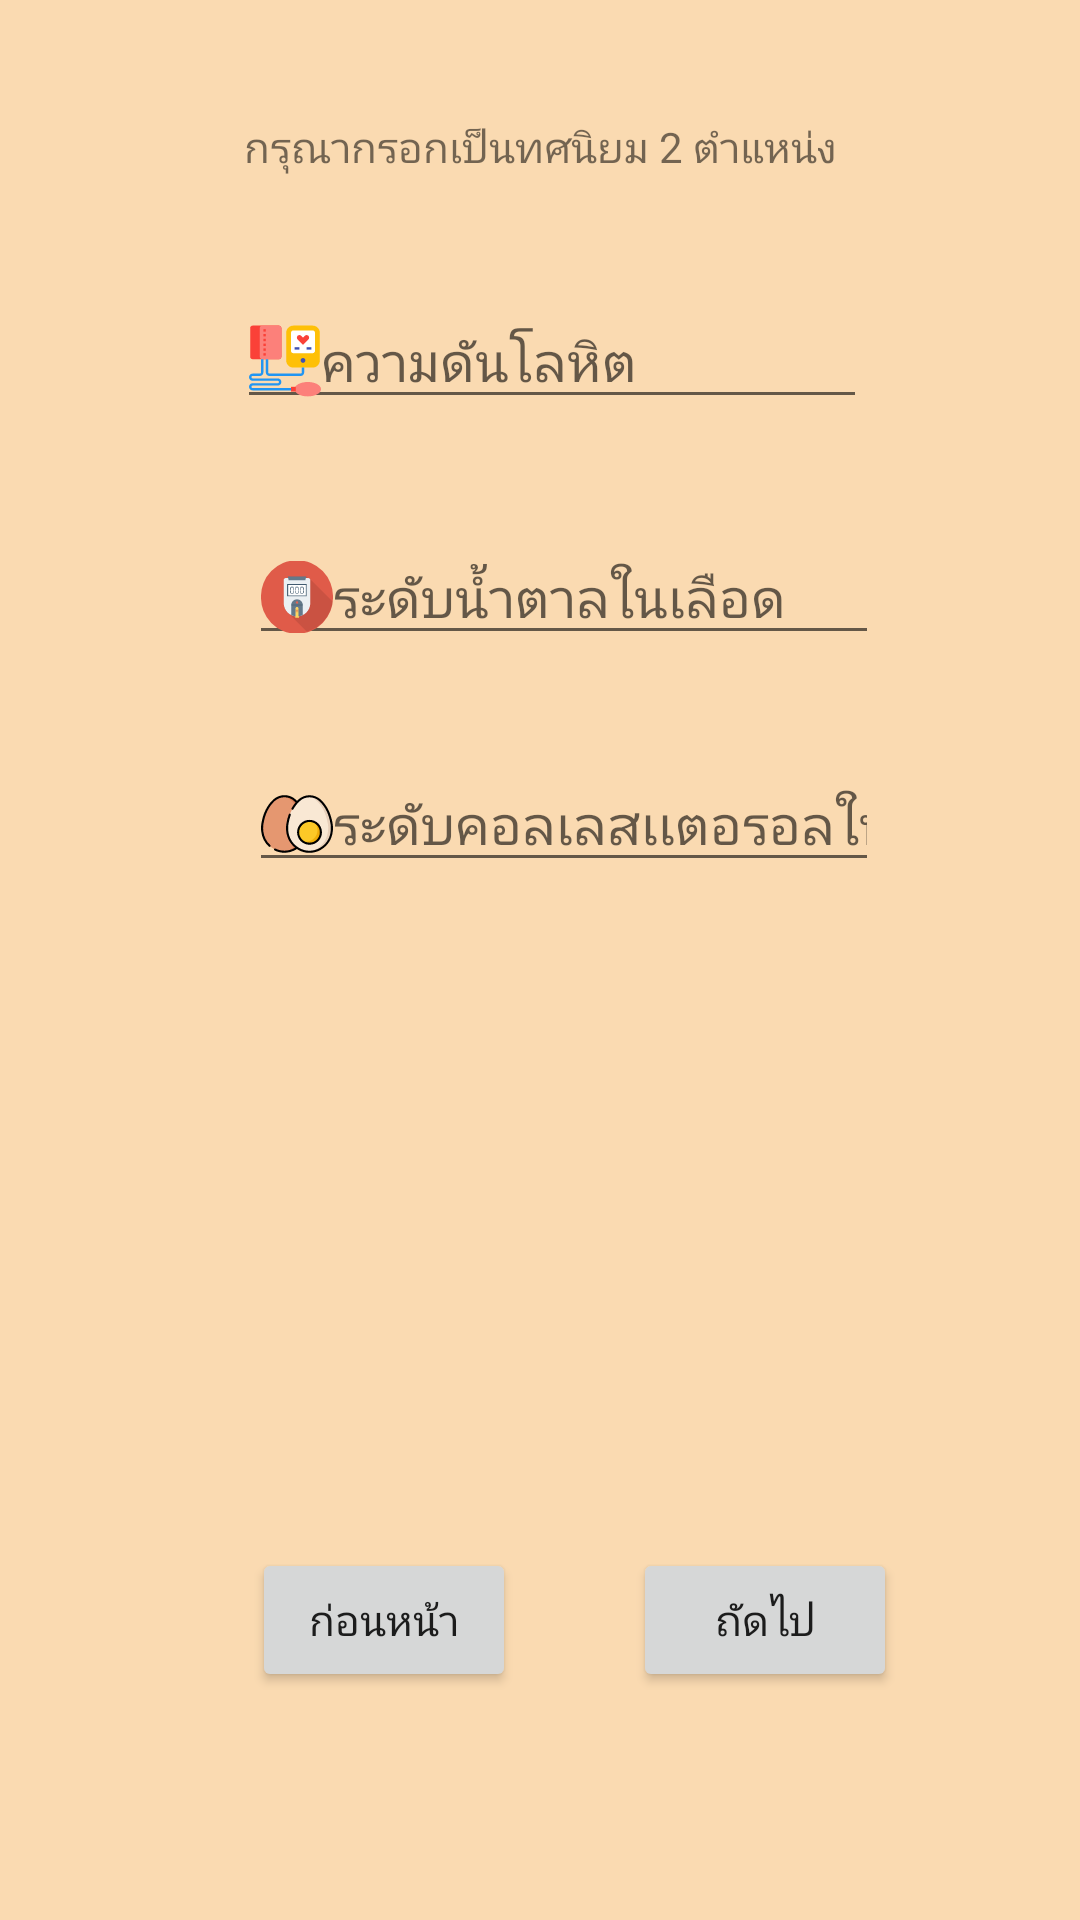

This screen was rendered from an Android layout file. Write that file and the resources it references.
<!-- AndroidManifest.xml: application theme AppTheme -->
<!-- res/layout/activity_blood.xml -->
<?xml version="1.0" encoding="utf-8"?>
<android.support.constraint.ConstraintLayout xmlns:android="http://schemas.android.com/apk/res/android"
    xmlns:app="http://schemas.android.com/apk/res-auto"
    xmlns:tools="http://schemas.android.com/tools"
    android:layout_width="match_parent"
    android:layout_height="match_parent"
    android:background="@color/chart_heartrate_fill"
    tools:context="com.example.user.myapplication.BloodActivity">

    <EditText
        android:id="@+id/blood_press_pressure"
        android:layout_width="wrap_content"
        android:layout_height="wrap_content"
        android:layout_marginLeft="8dp"
        android:layout_marginTop="98dp"
        android:drawableLeft="@drawable/ic_pressure"
        android:ems="10"
        android:hint="@string/blood_press_pressure"
        android:inputType="number"
        app:layout_constraintLeft_toLeftOf="parent"
        app:layout_constraintRight_toRightOf="parent"
        app:layout_constraintTop_toTopOf="parent"
        tools:layout_constraintLeft_creator="1"
        tools:layout_constraintRight_creator="1"
        tools:layout_constraintTop_creator="1" />

    <EditText
        android:id="@+id/blood_press_bloodsugar"
        android:layout_width="wrap_content"
        android:layout_height="wrap_content"
        android:layout_marginLeft="8dp"
        android:layout_marginTop="37dp"
        android:drawableLeft="@drawable/ic_sugar_blood_level"
        android:ems="10"
        android:hint="@string/blood_press_bloodsugar"
        android:inputType="number"
        app:layout_constraintLeft_toLeftOf="@+id/blood_press_pressure"
        app:layout_constraintRight_toRightOf="@+id/blood_press_pressure"
        app:layout_constraintTop_toBottomOf="@+id/blood_press_pressure"
        tools:layout_constraintLeft_creator="1"
        tools:layout_constraintRight_creator="1"
        tools:layout_constraintTop_creator="1" />

    <EditText
        android:id="@+id/blood_press_cholesterol"
        android:layout_width="wrap_content"
        android:layout_height="wrap_content"
        android:layout_marginTop="34dp"
        android:drawableLeft="@drawable/ic_egg"
        android:ems="10"
        android:hint="@string/blood_press_cholesterol"
        android:inputType="number"
        app:layout_constraintHorizontal_bias="0.0"
        app:layout_constraintLeft_toLeftOf="@+id/blood_press_bloodsugar"
        app:layout_constraintRight_toRightOf="@+id/blood_press_bloodsugar"
        app:layout_constraintTop_toBottomOf="@+id/blood_press_bloodsugar"
        tools:layout_constraintLeft_creator="1"
        tools:layout_constraintRight_creator="1"
        tools:layout_constraintTop_creator="1" />

    <TextView
        android:id="@+id/blood_text_head"
        android:layout_width="wrap_content"
        android:layout_height="wrap_content"
        android:layout_marginBottom="43dp"
        android:layout_marginTop="43dp"
        android:text="@string/blood_text_head"
        app:layout_constraintBottom_toTopOf="@+id/blood_press_pressure"
        app:layout_constraintLeft_toLeftOf="parent"
        app:layout_constraintRight_toRightOf="parent"
        app:layout_constraintTop_toTopOf="parent"
        tools:layout_constraintBottom_creator="1"
        tools:layout_constraintLeft_creator="1"
        tools:layout_constraintRight_creator="1"
        tools:layout_constraintTop_creator="1" />

    <Button
        android:id="@+id/blood_previous"
        android:layout_width="wrap_content"
        android:layout_height="wrap_content"
        android:layout_marginLeft="84dp"
        android:layout_marginStart="84dp"
        android:text="@string/blood_previous"
        app:layout_constraintBaseline_toBaselineOf="@+id/blood_next"
        app:layout_constraintLeft_toLeftOf="parent"
        tools:layout_constraintBaseline_creator="1"
        tools:layout_constraintLeft_creator="1" />

    <Button
        android:id="@+id/blood_next"
        android:layout_width="wrap_content"
        android:layout_height="wrap_content"
        android:layout_marginBottom="76dp"
        android:layout_marginLeft="39dp"
        android:layout_marginStart="39dp"
        android:text="@string/blood_next"
        app:layout_constraintBottom_toBottomOf="parent"
        app:layout_constraintLeft_toRightOf="@+id/blood_previous"
        tools:layout_constraintBottom_creator="1"
        tools:layout_constraintLeft_creator="1" />
</android.support.constraint.ConstraintLayout>
<!-- resources referenced by this layout -->
<resources>
  <color name="chart_heartrate_fill" type="color">#fadab1</color>
  <!-- drawable ic_egg: vector/xml drawable (drawable, 3728 chars, omitted) -->
  <!-- drawable ic_pressure: vector/xml drawable (drawable, 3147 chars, omitted) -->
  <!-- drawable ic_sugar_blood_level: vector/xml drawable (drawable, 4035 chars, omitted) -->
  <string name="blood_next">ถัดไป</string>
  <string name="blood_press_bloodsugar">ระดับน้ำตาลในเลือด</string>
  <string name="blood_press_cholesterol">ระดับคอลเลสเเตอรอลในเลือด</string>
  <string name="blood_press_pressure">ความดันโลหิต</string>
  <string name="blood_previous">ก่อนหน้า</string>
  <string name="blood_text_head">กรุณากรอกเป็นทศนิยม 2 ตำแหน่ง</string>
  <style name="AppTheme" parent="Theme.AppCompat.Light.DarkActionBar">
          
          <item name="colorPrimary">@color/colorPrimary</item>
          <item name="colorPrimaryDark">@color/colorPrimaryDark</item>
          <item name="colorAccent">@color/colorAccent</item>
      </style>
  <color name="colorPrimary">#3F51B5</color>
  <color name="colorPrimaryDark">#303F9F</color>
  <color name="colorAccent">#FF4081</color>
</resources>
